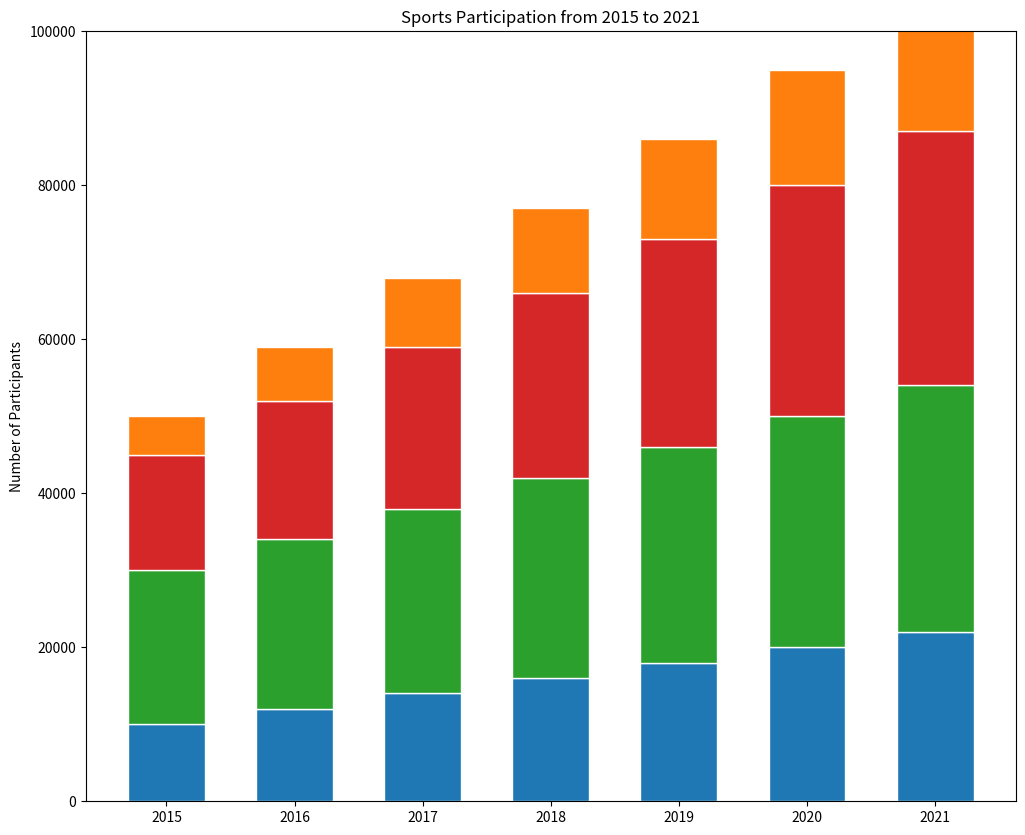

Here is the Python script that generated this plot:

import matplotlib.pyplot as plt

# Data
years = ['2015', '2016', '2017', '2018', '2019', '2020', '2021']
basketball = [10000, 12000, 14000, 16000, 18000, 20000, 22000]
football = [20000, 22000, 24000, 26000, 28000, 30000, 32000]
swimming = [15000, 18000, 21000, 24000, 27000, 30000, 33000]
tennis = [5000, 7000, 9000, 11000, 13000, 15000, 17000]

# Plot
fig, ax = plt.subplots(figsize=(12, 10))  # Change width and height of the chart

ax.bar(years, basketball, color='#1f77b4', edgecolor='white', width=0.6)
ax.bar(years, football, bottom=basketball, color='#2ca02c', edgecolor='white', width=0.6)
ax.bar(years, swimming, bottom=[i+j for i,j in zip(basketball, football)], color='#d62728', edgecolor='white', width=0.6)
ax.bar(years, tennis, bottom=[i+j+k for i,j,k in zip(basketball, football, swimming)], color='#ff7f0e', edgecolor='white', width=0.6)

ax.set_ylabel('Number of Participants')
ax.set_title('Sports Participation from 2015 to 2021')
ax.set_xticks(years)
ax.set_ylim(0, 100000)  # Adjust to accommodate the sum of the data points

plt.show()
